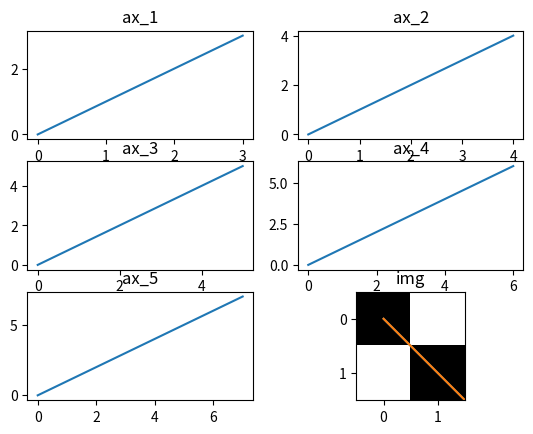

This figure's Python source:
import matplotlib.pyplot as plt
import numpy as np


for i in range(6):
    ax = plt.subplot(3,2,i+1)
    ax.set_title(f"ax_{i+1}")
    ax.plot([i for i in range(i+4)])
plt.show()


plt.title("plt")
plt.plot([i for i in range(4)])
plt.show()

plt.title("plt10")
plt.plot([i for i in range(4)],[i+10 for i in range(4)])
plt.show()

plt.title("img")
plt.imshow(np.array([[0,1],[1,0]]),"gray")
plt.show()

plt.title("img")
plt.imshow([[0,1],[1,0]],plt.cm.gray)
plt.show()
